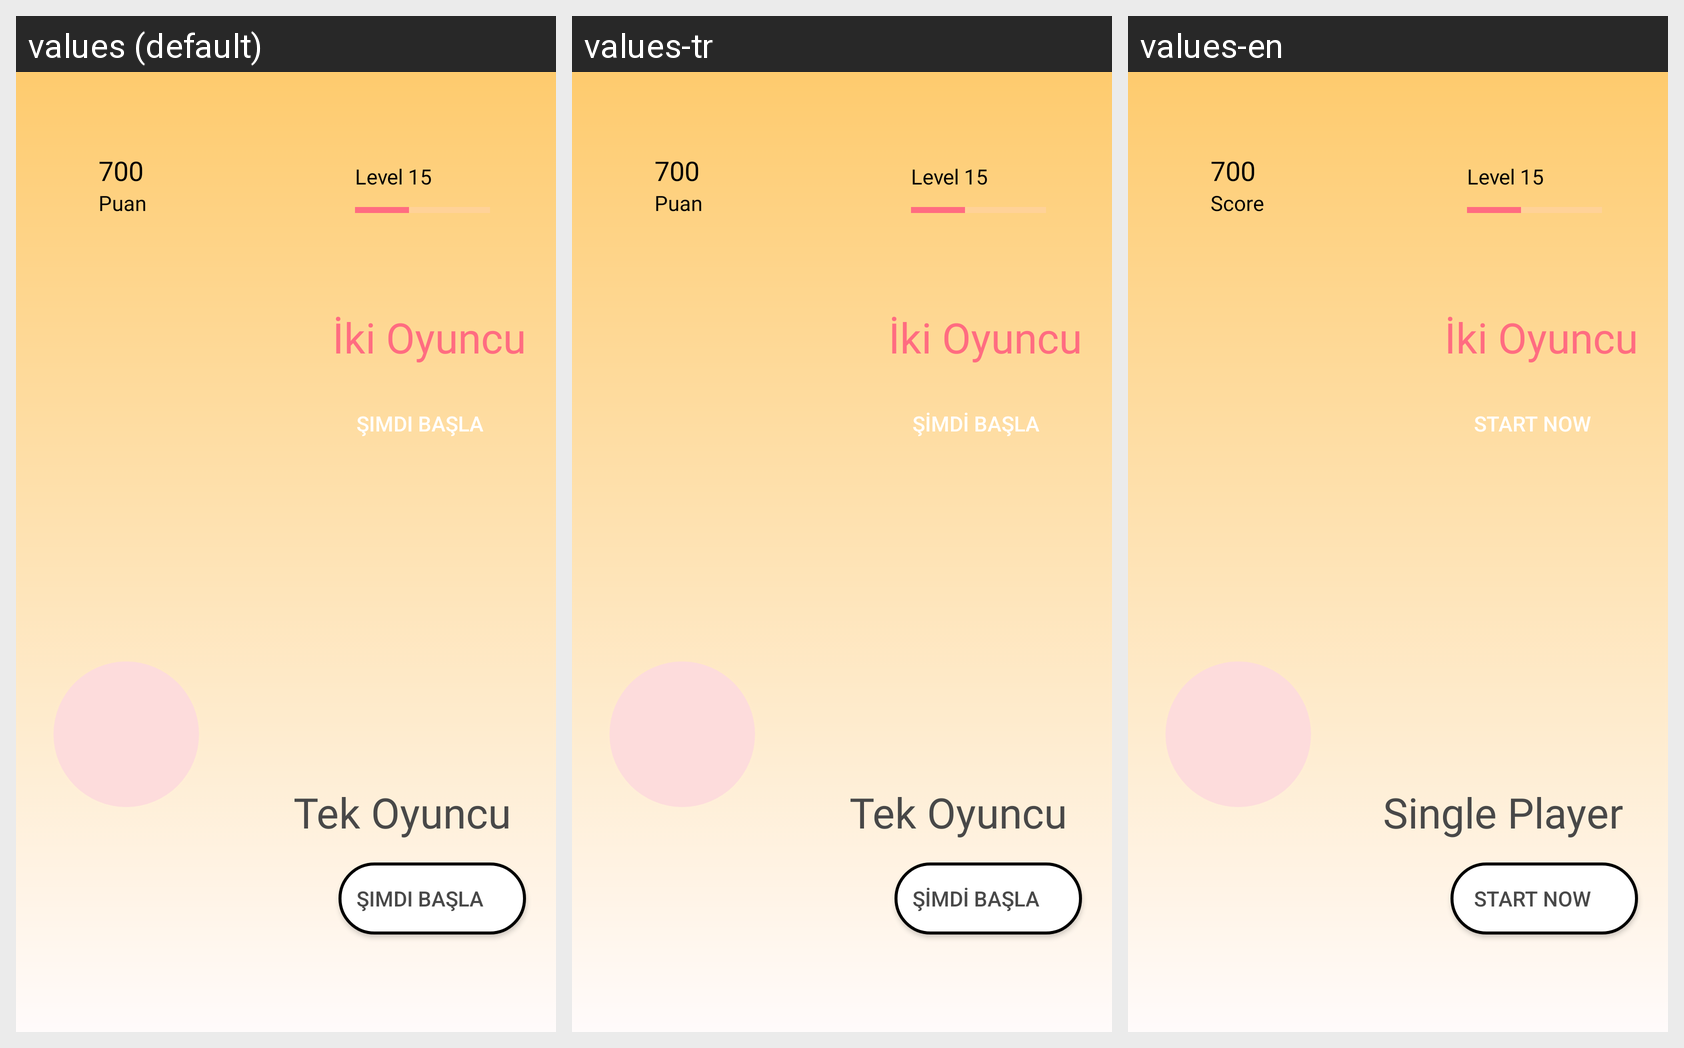

Strings drawn on this Android screen and how each of the app's shown locales translates them:
Android screen res/layout/fragment_battle.xml rendered under 3 locales, left to right: values (default), values-tr, values-en. Device: Nexus 5 (rendered at 1080×1920; each locale shown at half size, 540×960, under a caption strip naming it); theme Theme.Homework3.
Strings drawn on this screen, with the default value and each locale's value (text and hints the layout hard-codes, and strings that could not be matched under every locale, appear in the picture but are not listed):

user_score_number
  values: 700
  values-tr: 700
  values-en: 700

user_score_text
  values: Puan
  values-tr: Puan
  values-en: Score

user_level_number
  values: Level 15
  values-tr: Level 15
  values-en: Level 15

start_now
  values: Şimdi Başla
  values-tr: Şimdi Başla
  values-en: Start Now

single_player
  values: Tek Oyuncu
  values-tr: Tek Oyuncu
  values-en: Single Player
